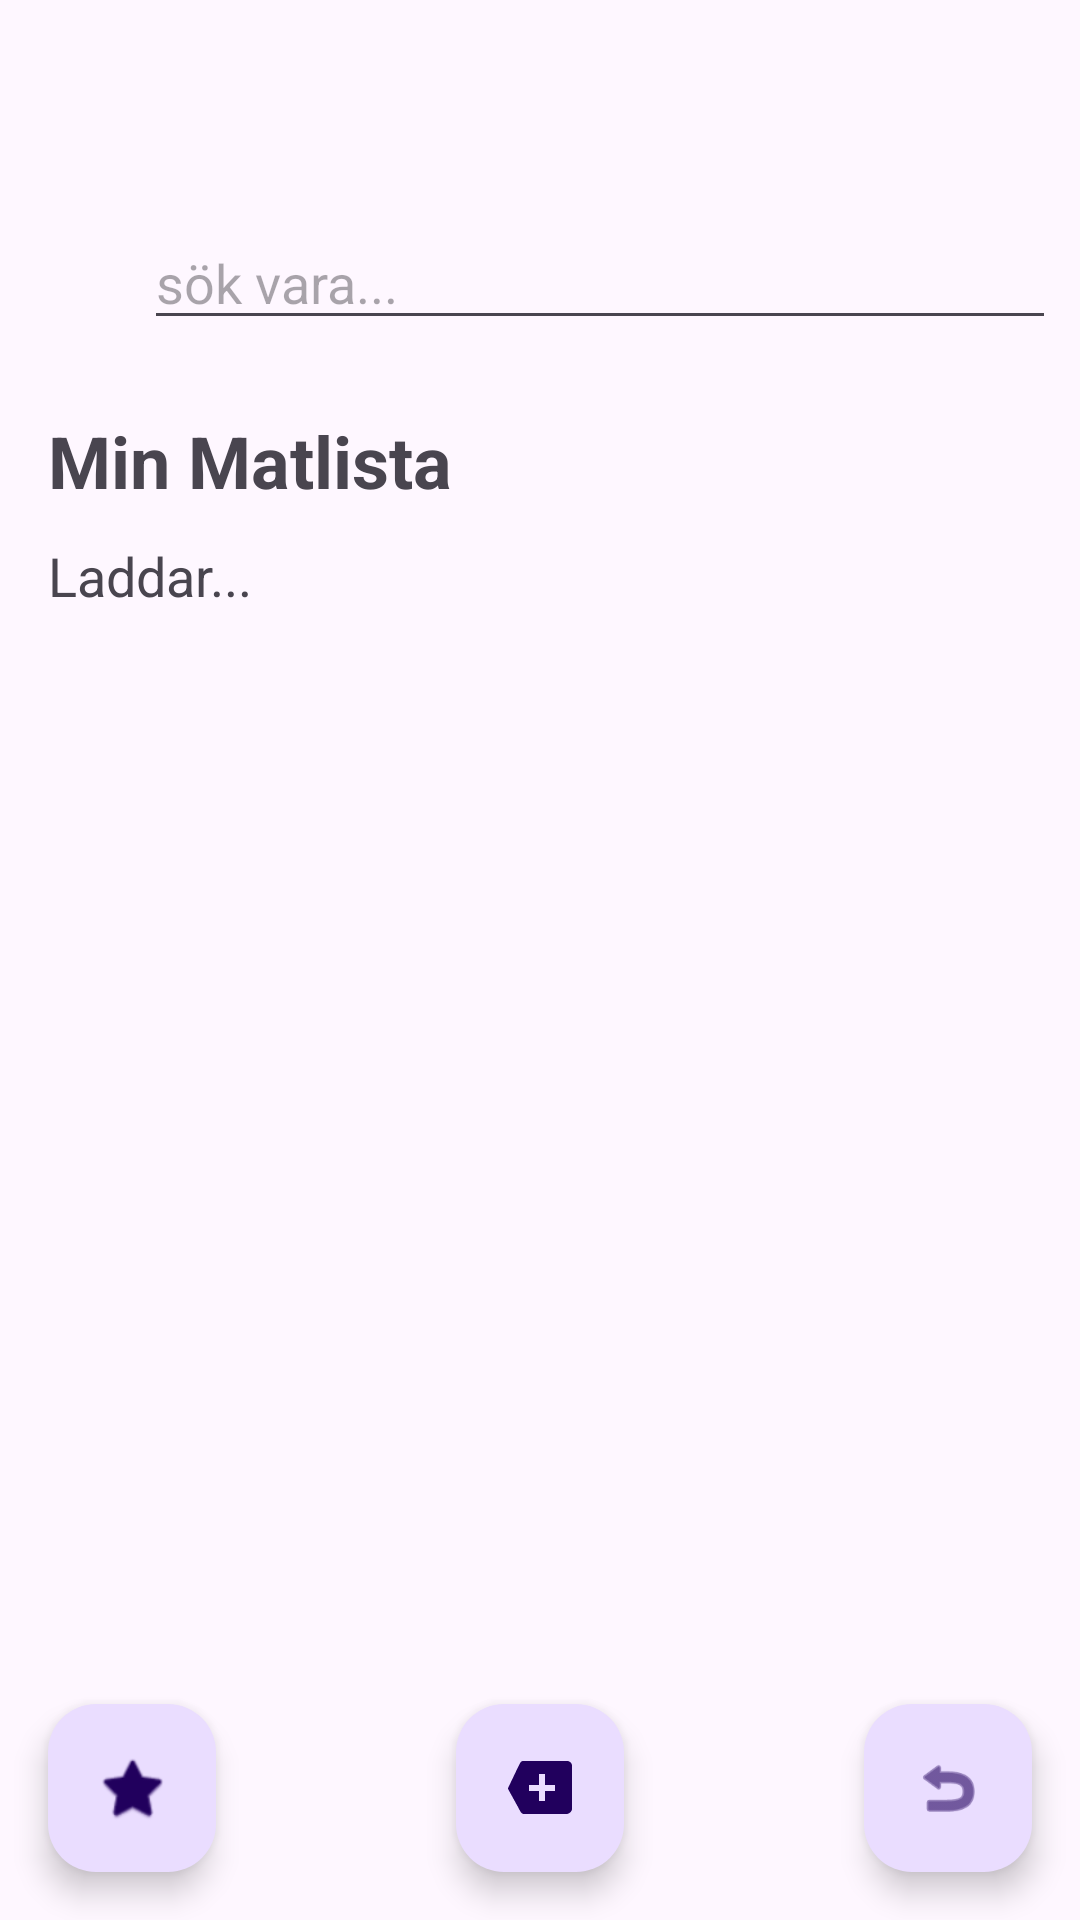

Layout XML and referenced resources for this Android screen:
<!-- AndroidManifest.xml: activity theme Theme.SmartFridge.NoActionBar -->
<!-- res/layout/activity_list.xml -->
<?xml version="1.0" encoding="utf-8"?>
<androidx.coordinatorlayout.widget.CoordinatorLayout
    xmlns:android="http://schemas.android.com/apk/res/android"
    xmlns:app="http://schemas.android.com/apk/res-auto"
    android:layout_width="match_parent"
    android:layout_height="match_parent"
    android:fitsSystemWindows="true">

    <com.google.android.material.appbar.AppBarLayout
        android:id="@+id/app_bar"
        android:layout_width="match_parent"
        android:layout_height="wrap_content">

        <com.google.android.material.appbar.CollapsingToolbarLayout
            android:id="@+id/toolbar_layout"
            android:layout_width="match_parent"
            android:layout_height="match_parent"
            app:layout_scrollFlags="scroll|exitUntilCollapsed">

            <androidx.appcompat.widget.Toolbar
                android:id="@+id/toolbar"
                android:layout_width="match_parent"
                android:layout_height="?attr/actionBarSize" />

            <LinearLayout
                android:layout_width="match_parent"
                android:layout_height="wrap_content"
                android:orientation="horizontal"
                android:layout_marginTop="?attr/actionBarSize"
                android:padding="8dp">

                <TextView
                    android:id="@+id/searchResult"
                    android:layout_width="wrap_content"
                    android:layout_height="wrap_content"
                    android:textSize="18sp"
                    android:textStyle="bold"
                    android:minWidth="32dp"
                    android:gravity="center"
                    android:layout_gravity="center_vertical"
                    android:layout_marginEnd="8dp" />

                <AutoCompleteTextView
                    android:id="@+id/listSearchinput"
                    android:layout_width="0dp"
                    android:layout_height="wrap_content"
                    android:layout_weight="1"
                    android:hint="sök vara..."
                    android:inputType="text"
                    android:completionThreshold="1"/>

            </LinearLayout>



        </com.google.android.material.appbar.CollapsingToolbarLayout>
    </com.google.android.material.appbar.AppBarLayout>

    <include layout="@layout/content_scrolling" />

    <com.google.android.material.floatingactionbutton.FloatingActionButton
        android:id="@+id/fab"
        android:layout_width="wrap_content"
        android:layout_height="wrap_content"
        android:layout_gravity="bottom|end"
        android:layout_margin="16dp"
        android:src="@android:drawable/ic_menu_revert" />

    <com.google.android.material.floatingactionbutton.FloatingActionButton
        android:id="@+id/viewHistoryButton"
        android:layout_width="wrap_content"
        android:layout_height="wrap_content"
        android:layout_gravity="bottom|start"
        android:layout_margin="16dp"
        android:src="@android:drawable/btn_star_big_on" />

    <com.google.android.material.floatingactionbutton.FloatingActionButton
        android:id="@+id/shoppingList"
        android:layout_width="wrap_content"
        android:layout_height="wrap_content"
        android:layout_gravity="bottom|center"
        android:layout_margin="16dp"
        android:clickable="true"
        app:srcCompat="@android:drawable/stat_notify_more" />

</androidx.coordinatorlayout.widget.CoordinatorLayout>
<!-- res/layout/content_scrolling.xml (included above) -->
<?xml version="1.0" encoding="utf-8"?>
<androidx.core.widget.NestedScrollView
    xmlns:android="http://schemas.android.com/apk/res/android"
    xmlns:app="http://schemas.android.com/apk/res-auto"
    xmlns:tools="http://schemas.android.com/tools"
    android:layout_width="match_parent"
    android:layout_height="match_parent"
    app:layout_behavior="@string/appbar_scrolling_view_behavior"
    tools:context=".ListActivity"
    tools:showIn="@layout/activity_list">

    <LinearLayout
        android:layout_width="match_parent"
        android:layout_height="wrap_content"
        android:orientation="vertical"
        android:padding="16dp">

        <TextView
            android:id="@+id/listTitle"
            android:layout_width="wrap_content"
            android:layout_height="wrap_content"
            android:text="Min Matlista"
            android:textSize="24sp"
            android:textStyle="bold"
            android:paddingBottom="10dp" />

        <TextView
            android:id="@+id/listContent"
            android:layout_width="match_parent"
            android:layout_height="wrap_content"
            android:text="Laddar..."
            android:textSize="18sp" />

    </LinearLayout>

</androidx.core.widget.NestedScrollView>
<!-- resources referenced by this layout -->
<resources>
  <style name="Theme.SmartFridge.NoActionBar">
          <item name="windowActionBar">false</item>
          <item name="windowNoTitle">true</item>
      </style>
</resources>
